Photos from the image-classification dataset "spiral_augmented" in the GitHub repository 2ai-lab/Leveraging-Handwriting-Impairment-as-an-Early-Biomarker-for-Parkinson-Disease. Its 2 classes are: healthy, Parkinson.

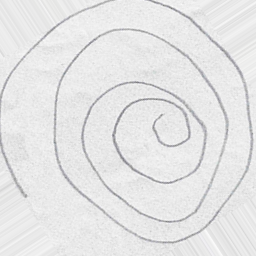
Label: Parkinson

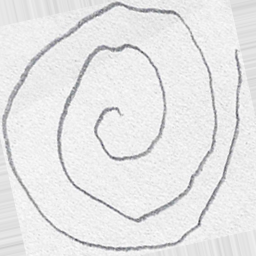
Label: healthy

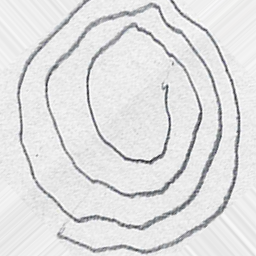
Label: Parkinson

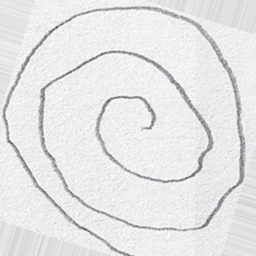
Label: healthy

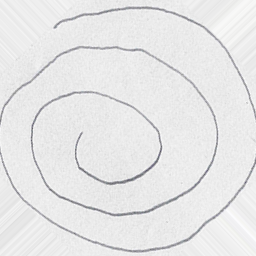
Label: healthy

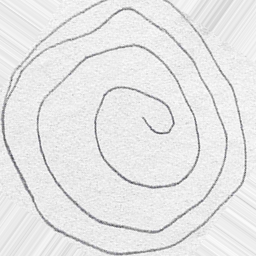
Label: Parkinson
